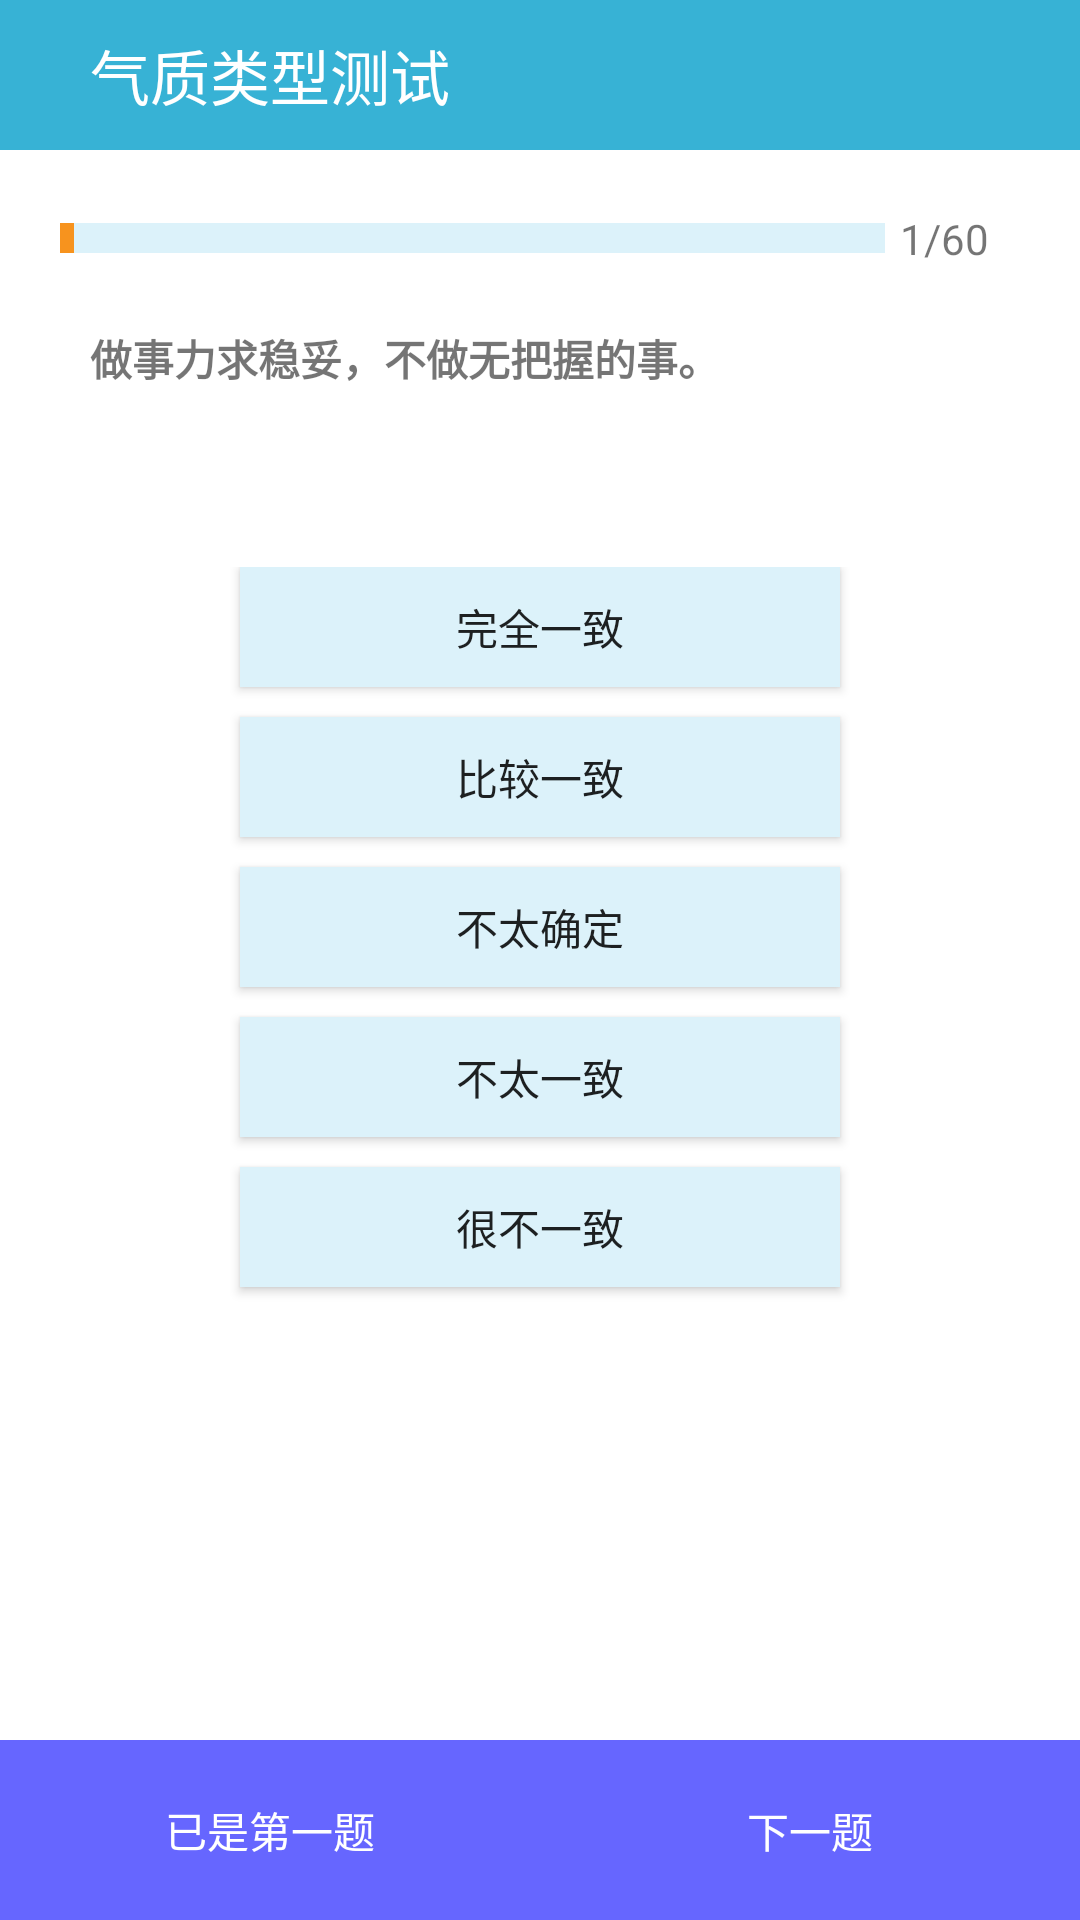

Layout XML and referenced resources for this Android screen:
<!-- AndroidManifest.xml: application theme AppTheme -->
<!-- res/layout/activity_temper_type_test.xml -->
<?xml version="1.0" encoding="utf-8"?>
<LinearLayout xmlns:android="http://schemas.android.com/apk/res/android"
    xmlns:app="http://schemas.android.com/apk/res-auto"
    xmlns:tools="http://schemas.android.com/tools"
    android:layout_width="match_parent"
    android:layout_height="match_parent"
    android:orientation="vertical">

    <RelativeLayout
        android:layout_width="match_parent"
        android:layout_height="50dp"
        android:background="#37B2D5">

        <ImageButton
            android:layout_width="wrap_content"
            android:layout_height="wrap_content"
            android:src="@drawable/fanhui"
            android:id="@+id/fanhui_bt"
            android:scaleType="fitCenter"
            android:adjustViewBounds="true"
            android:maxWidth="20dp"
            android:maxHeight="20dp"
            android:background="#00000000"
            android:layout_centerVertical="true"
            android:layout_marginLeft="20dp"/>
        <TextView
            android:layout_width="wrap_content"
            android:layout_height="wrap_content"
            android:text="气质类型测试"
            android:layout_toRightOf="@+id/fanhui_bt"
            android:textColor="#FFFFFF"
            android:textSize="20dp"
            android:layout_centerVertical="true"
            android:layout_marginLeft="10dp" />
    </RelativeLayout>

    <LinearLayout
        android:layout_width="match_parent"
        android:layout_height="wrap_content"
        android:layout_margin="20dp"
        android:orientation="horizontal">

        <LinearLayout
            android:layout_gravity="center"
            android:id="@+id/progress_all"
            android:layout_width="275dp"
            android:layout_height="10dp"
            android:background="#dcf2fa">

            <ImageView
                android:id="@+id/progress"
                android:layout_width="4.7dp"
                android:layout_height="match_parent"
                android:background="#F7931E"/>
        </LinearLayout>

        <TextView
            android:id="@+id/current_count"
            android:layout_width="60dp"
            android:layout_height="wrap_content"
            android:text="1/60"
            android:layout_marginLeft="5dp"/>
    </LinearLayout>

    <RelativeLayout
        android:id="@+id/start_tip"
        android:layout_width="match_parent"
        android:layout_height="wrap_content">

        <ImageView
            android:layout_width="wrap_content"
            android:layout_height="wrap_content"
            android:src="@drawable/timu"
            android:id="@+id/timu"
            android:scaleType="fitCenter"
            android:adjustViewBounds="true"
            android:maxHeight="25dp"
            android:maxWidth="25dp"
            android:layout_marginLeft="20dp"/>

        <TextView
            android:id="@+id/question_desc"
            android:layout_width="wrap_content"
            android:layout_height="wrap_content"
            android:layout_toRightOf="@+id/timu"
            android:layout_marginLeft="10dp"
            android:textStyle="bold"
            android:lineSpacingExtra="5dp"
            android:layout_marginRight="26dp"
            android:text="做事力求稳妥，不做无把握的事。"/>

        <LinearLayout
            android:id="@+id/answer_chooser"
            android:layout_width="match_parent"
            android:layout_height="wrap_content"
            android:orientation="vertical"
            android:layout_marginTop="80dp"
            android:gravity="center">

            <Button
                android:id="@+id/agree"
                android:text="完全一致"
                android:padding="8dp"
                android:layout_width="200dp"
                android:layout_marginBottom="10dp"
                android:layout_height="40dp"
                android:background="#dcf2fa"/>
            <Button
                android:id="@+id/little_agree"
                android:text="比较一致"
                android:padding="8dp"
                android:layout_width="200dp"
                android:layout_marginBottom="10dp"
                android:layout_height="40dp"
                android:background="#dcf2fa"/>
            <Button
                android:id="@+id/not_sure"
                android:text="不太确定"
                android:padding="8dp"
                android:layout_width="200dp"
                android:layout_marginBottom="10dp"
                android:layout_height="40dp"
                android:background="#dcf2fa"/>
            <Button
                android:id="@+id/not_agree"
                android:text="不太一致"
                android:padding="8dp"
                android:layout_width="200dp"
                android:layout_marginBottom="10dp"
                android:layout_height="40dp"
                android:background="#dcf2fa"/>
            <Button
                android:id="@+id/not_agree_en"
                android:text="很不一致"
                android:padding="8dp"
                android:layout_width="200dp"
                android:layout_marginBottom="10dp"
                android:layout_height="40dp"
                android:background="#dcf2fa"/>



        </LinearLayout>


            <LinearLayout
                android:id="@+id/questions_control_bar"
                android:layout_width="match_parent"
                android:layout_height="60dp"
                android:orientation="horizontal"
                android:gravity="center"
                android:weightSum="2"
                android:layout_alignParentBottom="true"
                android:background="#66f">

                <Button
                    android:id="@+id/last_q"
                    android:layout_width="0dp"
                    android:layout_weight="1"
                    android:layout_height="match_parent"
                    android:background="@null"
                    android:text="已是第一题"
                    android:textColor="#fff"/>

                <Button
                    android:id="@+id/fin_q"
                    android:visibility="gone"
                    android:layout_width="0dp"
                    android:layout_weight="1"
                    android:layout_height="match_parent"
                    android:background="#49f"
                    android:text="提交"
                    android:textColor="#fff"/>

                <Button
                    android:id="@+id/next_q"
                    android:layout_width="0dp"
                    android:layout_weight="1"
                    android:layout_height="match_parent"
                    android:textColor="#fff"
                    android:text="下一题"
                    android:background="@null"/>
            </LinearLayout>
    </RelativeLayout>
</LinearLayout>
<!-- resources referenced by this layout -->
<resources>

</resources>
